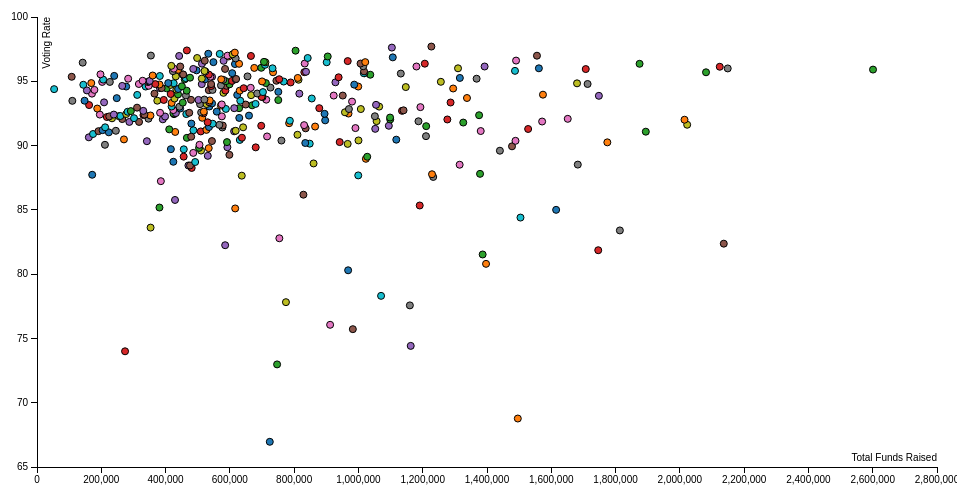
D3 v3 page, settled after 360 driven frames (6 s of simulated time); the page loaded 1 data file(s).



var margin = {top: 20, right: 20, bottom: 30, left: 40},
    width = 960 - margin.left - margin.right,
    height = 500 - margin.top - margin.bottom;

var x = d3.scale.linear()
    .range([0, width]);

var y = d3.scale.linear()
    .range([height, 0]);

var color = d3.scale.category10();

var xAxis = d3.svg.axis()
    .scale(x)
    .orient("bottom");

var yAxis = d3.svg.axis()
    .scale(y)
    .orient("left");

var svg = d3.select("body").append("svg")
    .attr("width", width + margin.left + margin.right)
    .attr("height", height + margin.top + margin.bottom)
  .append("g")
    .attr("transform", "translate(" + margin.left + "," + margin.top + ")");

d3.tsv("scatter.txt", function(error, data) {
  data.forEach(function(d) {
    d.vote_percent = +d.vote_percent;
    d.tot_rec = +d.tot_rec;
    
  });

  x.domain(d3.extent(data, function(d) { return d.tot_rec; })).nice();
  y.domain(d3.extent(data, function(d) { return d.vote_percent; })).nice();

  svg.append("g")
      .attr("class", "x axis")
      .attr("transform", "translate(0," + height + ")")
      .call(xAxis)
    .append("text")
      .attr("class", "label")
      .attr("x", width)
      .attr("y", -6)
      .style("text-anchor", "end")
      .text("Total Funds Raised");

  svg.append("g")
      .attr("class", "y axis")
      .call(yAxis)
    .append("text")
      .attr("class", "label")
      .attr("transform", "rotate(-90)")
      .attr("y", 6)
      .attr("dy", ".71em")
      .style("text-anchor", "end")
      .text("Voting Rate")

  svg.selectAll(".dot")
      .data(data)
    .enter().append("circle")
      .attr("class", "dot")
      .attr("r", 3.5)
      .attr("cx", function(d) { return x(d.tot_rec); })
      .attr("cy", function(d) { return y(d.vote_percent); })
      .style("fill", function(d) { return color(d.can_nam); });

  
});



### data: scatter.txt, 14040 bytes — head not shown